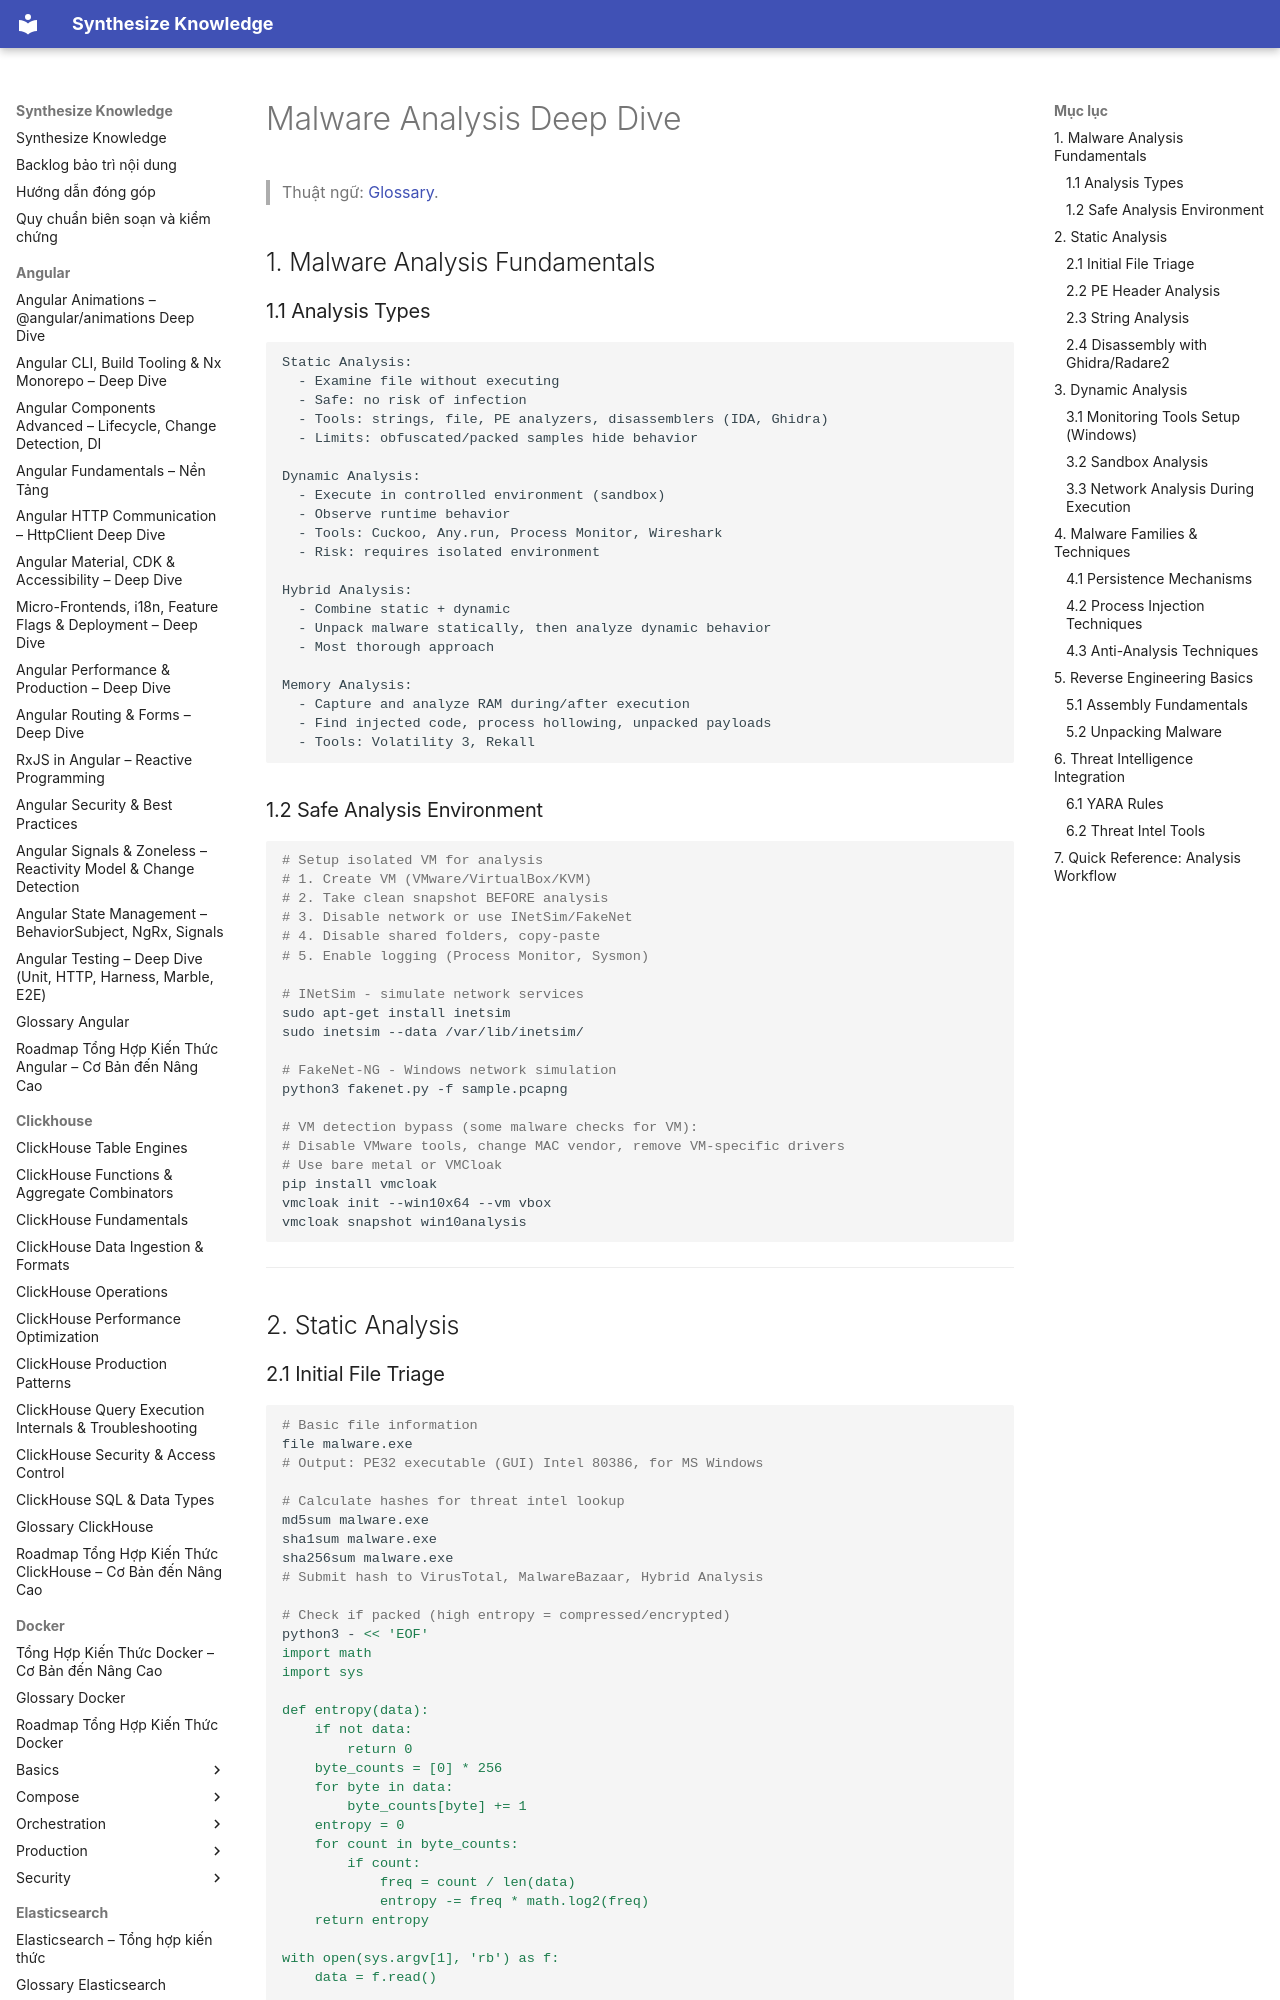

repository: hieutran2811/synthesize_knowledge · page: security/malware/malware_analysis/index.html · generator: mkdocs

---
title: "Malware Analysis Deep Dive"
topic: security
level: mixed
review_status: needs_review
content_updated: null
last_verified: null
version_scope: "unspecified"
source_count: 11
---
# Malware Analysis Deep Dive

> Thuật ngữ: [Glossary](../glossary.md).

## 1. Malware Analysis Fundamentals

### 1.1 Analysis Types

```
Static Analysis:
  - Examine file without executing
  - Safe: no risk of infection
  - Tools: strings, file, PE analyzers, disassemblers (IDA, Ghidra)
  - Limits: obfuscated/packed samples hide behavior

Dynamic Analysis:
  - Execute in controlled environment (sandbox)
  - Observe runtime behavior
  - Tools: Cuckoo, Any.run, Process Monitor, Wireshark
  - Risk: requires isolated environment

Hybrid Analysis:
  - Combine static + dynamic
  - Unpack malware statically, then analyze dynamic behavior
  - Most thorough approach

Memory Analysis:
  - Capture and analyze RAM during/after execution
  - Find injected code, process hollowing, unpacked payloads
  - Tools: Volatility 3, Rekall
```

### 1.2 Safe Analysis Environment

```bash
# Setup isolated VM for analysis
# 1. Create VM (VMware/VirtualBox/KVM)
# 2. Take clean snapshot BEFORE analysis
# 3. Disable network or use INetSim/FakeNet
# 4. Disable shared folders, copy-paste
# 5. Enable logging (Process Monitor, Sysmon)

# INetSim - simulate network services
sudo apt-get install inetsim
sudo inetsim --data /var/lib/inetsim/

# FakeNet-NG - Windows network simulation
python3 fakenet.py -f sample.pcapng

# VM detection bypass (some malware checks for VM):
# Disable VMware tools, change MAC vendor, remove VM-specific drivers
# Use bare metal or VMCloak
pip install vmcloak
vmcloak init --win10x64 --vm vbox
vmcloak snapshot win10analysis
```

---

## 2. Static Analysis
